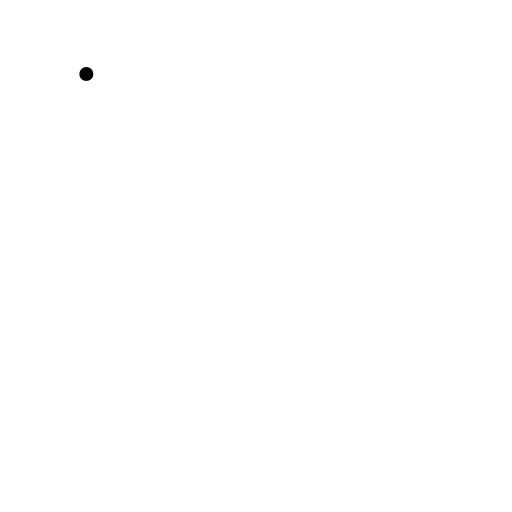
t = 0.00 s
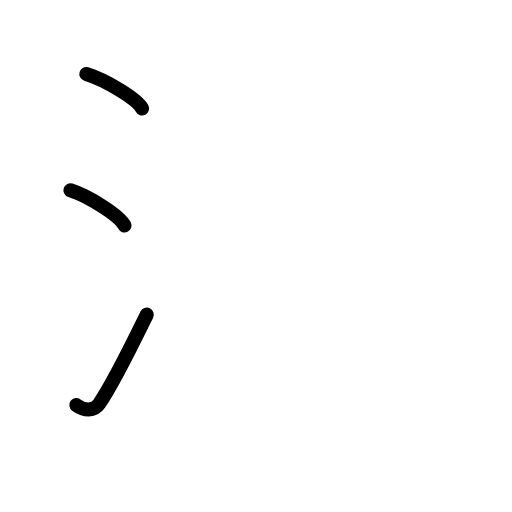
t = 2.88 s
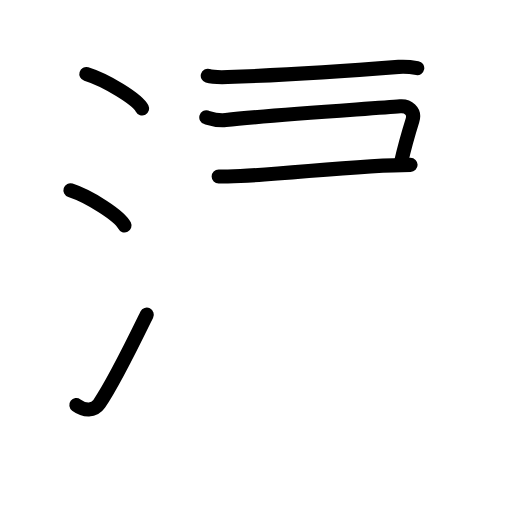
t = 5.63 s
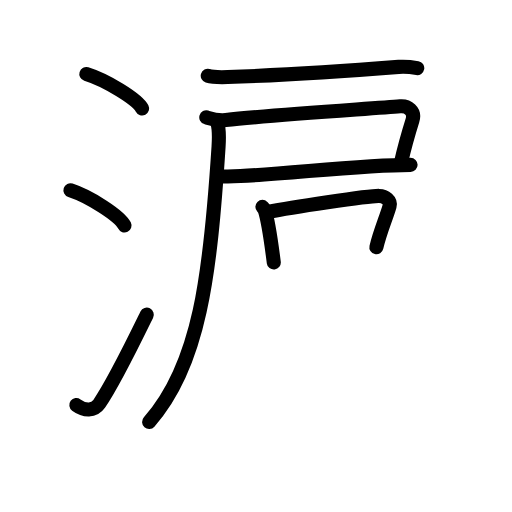
t = 8.42 s
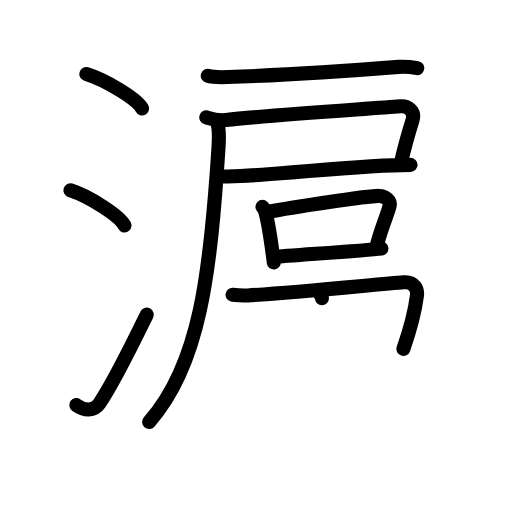
t = 11.13 s
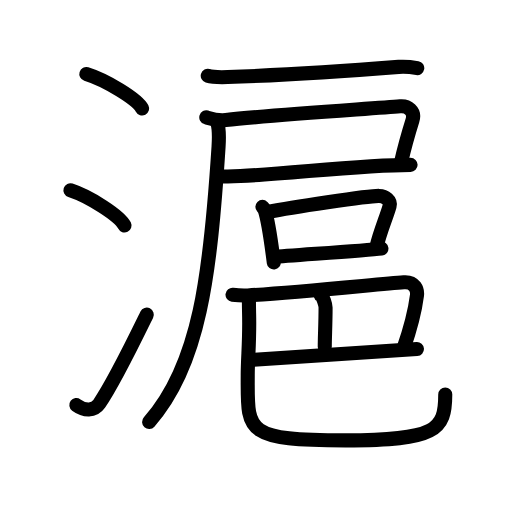
t = 14.00 s

The animated SVG that drew these frames (rendered in a browser with its animation timeline set to each time). Animation: 45 SMIL elements (animate=45); one cycle of 14.00 s.

<?xml version="1.0" encoding="UTF-8"?>
<!--
AniKanjiVG is licensed by CC-BY-SA Paul C. Sommerhoff (https://bitbucket.org/sommerhoff/anikanjivg).
AniKanjiVG uses KanjiVG which is licensed by CC-BY-SA Ulrich Apel (http://kanjivg.tagaini.net).
See also http://creativecommons.org/licenses/by-sa/3.0/
-->
<svg xmlns:kvg='http://kanjivg.tagaini.net' xmlns='http://www.w3.org/2000/svg' width='109' height='109' viewBox='0 0 109 109' style='fill:none;stroke:#000000;stroke-width:3;stroke-linecap:round;stroke-linejoin:round;' id="kvg:kanji_06eec"><g id="kvg:06eec" kvg:element="滬"><g id="kvg:06eec-g1" kvg:element="氵" kvg:variant="true" kvg:original="水" kvg:position="left" kvg:radical="general"><path id="kvg:06eec-s1" kvg:type="㇔" d="M18.38,15.75c4.19,1.3,10.82,5.33,11.87,7.34"><animate attributeName="d" begin="0.0s" dur="1.0s" from="M18.38,15.75C18.38,15.75,18.38,15.75,18.38,15.75" to="M18.38,15.75c4.19,1.3,10.82,5.33,11.87,7.34" />
</path>
<path id="kvg:06eec-s2" kvg:type="㇔" d="M15,40.5c4.06,1.32,10.48,5.44,11.5,7.5"><animate attributeName="d" begin="1.0s" dur="1.0s" from="M15,40.5C15,40.5,15,40.5,15,40.5" to="M15,40.5c4.06,1.32,10.48,5.44,11.5,7.5" />
<animate attributeName="d" begin="0s" dur="1.0s" from="M-100,-100" to="M-100,-100" />
</path>
<path id="kvg:06eec-s3" kvg:type="㇀" d="M16.25,86.23c1.71,1.27,3.78,1.32,4.86-0.25c3.14-4.57,7.29-13.16,10.14-18.99"><animate attributeName="d" begin="2.0s" dur="0.5s" from="M16.25,86.23C16.25,86.23,16.25,86.23,16.25,86.23" to="M16.25,86.23c1.71,1.27,3.78,1.32,4.86-0.25" />
<animate attributeName="d" begin="2.5s" dur="0.5s" from="M16.25,86.23c1.71,1.27,3.78,1.32,4.86-0.25c0,0,0,0,0,0,0" to="M16.25,86.23c1.71,1.27,3.78,1.32,4.86-0.25c3.14-4.57,7.29-13.16,10.14-18.99" />
<animate attributeName="d" begin="0s" dur="2.0s" from="M-100,-100" to="M-100,-100" />
</path>
</g>
<g id="kvg:06eec-g2" kvg:element="扈" kvg:position="right"><g id="kvg:06eec-g3" kvg:element="戸" kvg:position="tare"><path id="kvg:06eec-s4" kvg:type="㇐" d="M44.23,16.14c0.87,0.27,3.38,0.3,4.25,0.27c9.03-0.31,23.52-1.16,36.39-2.17c1.44-0.11,3.24,0.13,3.96,0.26"><animate attributeName="d" begin="3.0s" dur="0.3333333333333333s" from="M44.23,16.14C44.23,16.14,44.23,16.14,44.23,16.14" to="M44.23,16.14c0.87,0.27,3.38,0.3,4.25,0.27" />
<animate attributeName="d" begin="3.3333333333333335s" dur="0.3333333333333333s" from="M44.23,16.14c0.87,0.27,3.38,0.3,4.25,0.27c0,0,0,0,0,0,0" to="M44.23,16.14c0.87,0.27,3.38,0.3,4.25,0.27c9.03-0.31,23.52-1.16,36.39-2.17" />
<animate attributeName="d" begin="3.6666666666666665s" dur="0.3333333333333333s" from="M44.23,16.14c0.87,0.27,3.38,0.3,4.25,0.27c9.03-0.31,23.52-1.16,36.39-2.17c0,0,0,0,0,0,0" to="M44.23,16.14c0.87,0.27,3.38,0.3,4.25,0.27c9.03-0.31,23.52-1.16,36.39-2.17c1.44-0.11,3.24,0.13,3.96,0.26" />
<animate attributeName="d" begin="0s" dur="3.0s" from="M-100,-100" to="M-100,-100" />
</path>
<path id="kvg:06eec-s5" kvg:type="㇕c" d="M43.92,24.98c0.92,0.28,2.33,0.78,4.15,0.58c9.43-1.06,31.2-2.42,37.12-2.92c1.6-0.14,3.26,0.95,2.62,2.99c-0.8,2.56-1.81,6.18-2.42,8.88"><animate attributeName="d" begin="4.0s" dur="0.25s" from="M43.92,24.98C43.92,24.98,43.92,24.98,43.92,24.98" to="M43.92,24.98c0.92,0.28,2.33,0.78,4.15,0.58" />
<animate attributeName="d" begin="4.25s" dur="0.25s" from="M43.92,24.98c0.92,0.28,2.33,0.78,4.15,0.58c0,0,0,0,0,0,0" to="M43.92,24.98c0.92,0.28,2.33,0.78,4.15,0.58c9.43-1.06,31.2-2.42,37.12-2.92" />
<animate attributeName="d" begin="4.5s" dur="0.25s" from="M43.92,24.98c0.92,0.28,2.33,0.78,4.15,0.58c9.43-1.06,31.2-2.42,37.12-2.92c0,0,0,0,0,0,0" to="M43.92,24.98c0.92,0.28,2.33,0.78,4.15,0.58c9.43-1.06,31.2-2.42,37.12-2.92c1.6-0.14,3.26,0.95,2.62,2.99" />
<animate attributeName="d" begin="4.75s" dur="0.25s" from="M43.92,24.98c0.92,0.28,2.33,0.78,4.15,0.58c9.43-1.06,31.2-2.42,37.12-2.92c1.6-0.14,3.26,0.95,2.62,2.99c0,0,0,0,0,0,0" to="M43.92,24.98c0.92,0.28,2.33,0.78,4.15,0.58c9.43-1.06,31.2-2.42,37.12-2.92c1.6-0.14,3.26,0.95,2.62,2.99c-0.8,2.56-1.81,6.18-2.42,8.88" />
<animate attributeName="d" begin="0s" dur="4.0s" from="M-100,-100" to="M-100,-100" />
</path>
<path id="kvg:06eec-s6" kvg:type="㇐b" d="M46.55,37.59c1.29,0,2.86-0.05,4.65-0.12c10.07-0.43,25.9-2.37,36.21-2.37"><animate attributeName="d" begin="5.0s" dur="0.5s" from="M46.55,37.59C46.55,37.59,46.55,37.59,46.55,37.59" to="M46.55,37.59c1.29,0,2.86-0.05,4.65-0.12" />
<animate attributeName="d" begin="5.5s" dur="0.5s" from="M46.55,37.59c1.29,0,2.86-0.05,4.65-0.12c0,0,0,0,0,0,0" to="M46.55,37.59c1.29,0,2.86-0.05,4.65-0.12c10.07-0.43,25.9-2.37,36.21-2.37" />
<animate attributeName="d" begin="0s" dur="5.0s" from="M-100,-100" to="M-100,-100" />
</path>
<path id="kvg:06eec-s7" kvg:type="㇒" d="M46.22,25.96c0.43,1.26,0.45,3.03,0.31,5.26c-1.76,27.31-4.03,46.52-14.78,58.62"><animate attributeName="d" begin="6.0s" dur="0.5s" from="M46.22,25.96C46.22,25.96,46.22,25.96,46.22,25.96" to="M46.22,25.96c0.43,1.26,0.45,3.03,0.31,5.26" />
<animate attributeName="d" begin="6.5s" dur="0.5s" from="M46.22,25.96c0.43,1.26,0.45,3.03,0.31,5.26c0,0,0,0,0,0,0" to="M46.22,25.96c0.43,1.26,0.45,3.03,0.31,5.26c-1.76,27.31-4.03,46.52-14.78,58.62" />
<animate attributeName="d" begin="0s" dur="6.0s" from="M-100,-100" to="M-100,-100" />
</path>
</g>
<g id="kvg:06eec-g4" kvg:element="邑"><g id="kvg:06eec-g5" kvg:element="口" kvg:position="top"><path id="kvg:06eec-s8" kvg:type="㇑" d="M55.86,44.04c0.2,0.2,0.4,0.37,0.48,0.63c0.68,2.02,1.49,7.6,1.95,11.22"><animate attributeName="d" begin="7.0s" dur="0.5s" from="M55.86,44.04C55.86,44.04,55.86,44.04,55.86,44.04" to="M55.86,44.04c0.2,0.2,0.4,0.37,0.48,0.63" />
<animate attributeName="d" begin="7.5s" dur="0.5s" from="M55.86,44.04c0.2,0.2,0.4,0.37,0.48,0.63c0,0,0,0,0,0,0" to="M55.86,44.04c0.2,0.2,0.4,0.37,0.48,0.63c0.68,2.02,1.49,7.6,1.95,11.22" />
<animate attributeName="d" begin="0s" dur="7.0s" from="M-100,-100" to="M-100,-100" />
</path>
<path id="kvg:06eec-s9" kvg:type="㇕b" d="M57.08,45.11c4.46-0.86,21.34-3.45,23.64-3.4c1.28,0.03,2.53,1.03,2.22,2.15c-0.65,2.32-2.07,5.51-2.81,8.77"><animate attributeName="d" begin="8.0s" dur="0.3333333333333333s" from="M57.08,45.11C57.08,45.11,57.08,45.11,57.08,45.11" to="M57.08,45.11c4.46-0.86,21.34-3.45,23.64-3.4" />
<animate attributeName="d" begin="8.333333333333334s" dur="0.3333333333333333s" from="M57.08,45.11c4.46-0.86,21.34-3.45,23.64-3.4c0,0,0,0,0,0,0" to="M57.08,45.11c4.46-0.86,21.34-3.45,23.64-3.4c1.28,0.03,2.53,1.03,2.22,2.15" />
<animate attributeName="d" begin="8.666666666666666s" dur="0.3333333333333333s" from="M57.08,45.11c4.46-0.86,21.34-3.45,23.64-3.4c1.28,0.03,2.53,1.03,2.22,2.15c0,0,0,0,0,0,0" to="M57.08,45.11c4.46-0.86,21.34-3.45,23.64-3.4c1.28,0.03,2.53,1.03,2.22,2.15c-0.65,2.32-2.07,5.51-2.81,8.77" />
<animate attributeName="d" begin="0s" dur="8.0s" from="M-100,-100" to="M-100,-100" />
</path>
<path id="kvg:06eec-s10" kvg:type="㇐b" d="M58.39,54.71c2.69-0.3,19.12-1.32,22.81-1.78"><animate attributeName="d" begin="9.0s" dur="1.0s" from="M58.39,54.71C58.39,54.71,58.39,54.71,58.39,54.71" to="M58.39,54.71c2.69-0.3,19.12-1.32,22.81-1.78" />
<animate attributeName="d" begin="0s" dur="9.0s" from="M-100,-100" to="M-100,-100" />
</path>
</g>
<g id="kvg:06eec-g6" kvg:element="巴" kvg:position="bottom"><g id="kvg:06eec-g7" kvg:element="己" kvg:part="1" kvg:original="巳"><path id="kvg:06eec-s11" kvg:type="㇕c" d="M49.5,62.75c0.83,0.1,1.94,0.22,3.25,0.14c10.5-0.64,27.53-2.36,33.22-2.8c2.38-0.18,2.94,1.66,2.8,2.77c-0.54,4.24-1.81,8.29-2.89,11.4"><animate attributeName="d" begin="10.0s" dur="0.25s" from="M49.5,62.75C49.5,62.75,49.5,62.75,49.5,62.75" to="M49.5,62.75c0.83,0.1,1.94,0.22,3.25,0.14" />
<animate attributeName="d" begin="10.25s" dur="0.25s" from="M49.5,62.75c0.83,0.1,1.94,0.22,3.25,0.14c0,0,0,0,0,0,0" to="M49.5,62.75c0.83,0.1,1.94,0.22,3.25,0.14c10.5-0.64,27.53-2.36,33.22-2.8" />
<animate attributeName="d" begin="10.5s" dur="0.25s" from="M49.5,62.75c0.83,0.1,1.94,0.22,3.25,0.14c10.5-0.64,27.53-2.36,33.22-2.8c0,0,0,0,0,0,0" to="M49.5,62.75c0.83,0.1,1.94,0.22,3.25,0.14c10.5-0.64,27.53-2.36,33.22-2.8c2.38-0.18,2.94,1.66,2.8,2.77" />
<animate attributeName="d" begin="10.75s" dur="0.25s" from="M49.5,62.75c0.83,0.1,1.94,0.22,3.25,0.14c10.5-0.64,27.53-2.36,33.22-2.8c2.38-0.18,2.94,1.66,2.8,2.77c0,0,0,0,0,0,0" to="M49.5,62.75c0.83,0.1,1.94,0.22,3.25,0.14c10.5-0.64,27.53-2.36,33.22-2.8c2.38-0.18,2.94,1.66,2.8,2.77c-0.54,4.24-1.81,8.29-2.89,11.4" />
<animate attributeName="d" begin="0s" dur="10.0s" from="M-100,-100" to="M-100,-100" />
</path>
<path id="kvg:06eec-s12" kvg:type="㇑a" d="M68.28,62.84c0.51,0.28,1.03,2.08,1.03,2.64c0,3.52-0.17,6.19-0.17,8.32"><animate attributeName="d" begin="11.0s" dur="0.5s" from="M68.28,62.84C68.28,62.84,68.28,62.84,68.28,62.84" to="M68.28,62.84c0.51,0.28,1.03,2.08,1.03,2.64" />
<animate attributeName="d" begin="11.5s" dur="0.5s" from="M68.28,62.84c0.51,0.28,1.03,2.08,1.03,2.64c0,0,0,0,0,0,0" to="M68.28,62.84c0.51,0.28,1.03,2.08,1.03,2.64c0,3.52-0.17,6.19-0.17,8.32" />
<animate attributeName="d" begin="0s" dur="11.0s" from="M-100,-100" to="M-100,-100" />
</path>
</g>
<g id="kvg:06eec-g8" kvg:element="己" kvg:part="2" kvg:original="巳"><path id="kvg:06eec-s13" kvg:type="㇐c" d="M53.13,76.66c3.56-0.31,31.56-2.04,35.63-2.35"><animate attributeName="d" begin="12.0s" dur="1.0s" from="M53.13,76.66C53.13,76.66,53.13,76.66,53.13,76.66" to="M53.13,76.66c3.56-0.31,31.56-2.04,35.63-2.35" />
<animate attributeName="d" begin="0s" dur="12.0s" from="M-100,-100" to="M-100,-100" />
</path>
<path id="kvg:06eec-s14" kvg:type="㇟" d="M52.99,63.64c0,1.36,0.01,1.83,0.04,3.13c0.15,5.79-0.29,9.2-0.29,13.11c0,11.93-1.01,13.88,20.83,13.88c19.26,0,21.22-2.18,21.22-9.79"><animate attributeName="d" begin="13.0s" dur="0.25s" from="M52.99,63.64C52.99,63.64,52.99,63.64,52.99,63.64" to="M52.99,63.64c0,1.36,0.01,1.83,0.04,3.13" />
<animate attributeName="d" begin="13.25s" dur="0.25s" from="M52.99,63.64c0,1.36,0.01,1.83,0.04,3.13c0,0,0,0,0,0,0" to="M52.99,63.64c0,1.36,0.01,1.83,0.04,3.13c0.15,5.79-0.29,9.2-0.29,13.11" />
<animate attributeName="d" begin="13.5s" dur="0.25s" from="M52.99,63.64c0,1.36,0.01,1.83,0.04,3.13c0.15,5.79-0.29,9.2-0.29,13.11c0,0,0,0,0,0,0" to="M52.99,63.64c0,1.36,0.01,1.83,0.04,3.13c0.15,5.79-0.29,9.2-0.29,13.11c0,11.93-1.01,13.88,20.83,13.88" />
<animate attributeName="d" begin="13.75s" dur="0.25s" from="M52.99,63.64c0,1.36,0.01,1.83,0.04,3.13c0.15,5.79-0.29,9.2-0.29,13.11c0,11.93-1.01,13.88,20.83,13.88c0,0,0,0,0,0,0" to="M52.99,63.64c0,1.36,0.01,1.83,0.04,3.13c0.15,5.79-0.29,9.2-0.29,13.11c0,11.93-1.01,13.88,20.83,13.88c19.26,0,21.22-2.18,21.22-9.79" />
<animate attributeName="d" begin="0s" dur="13.0s" from="M-100,-100" to="M-100,-100" />
</path>
</g>
</g>
</g>
</g>
</g>
</svg>
